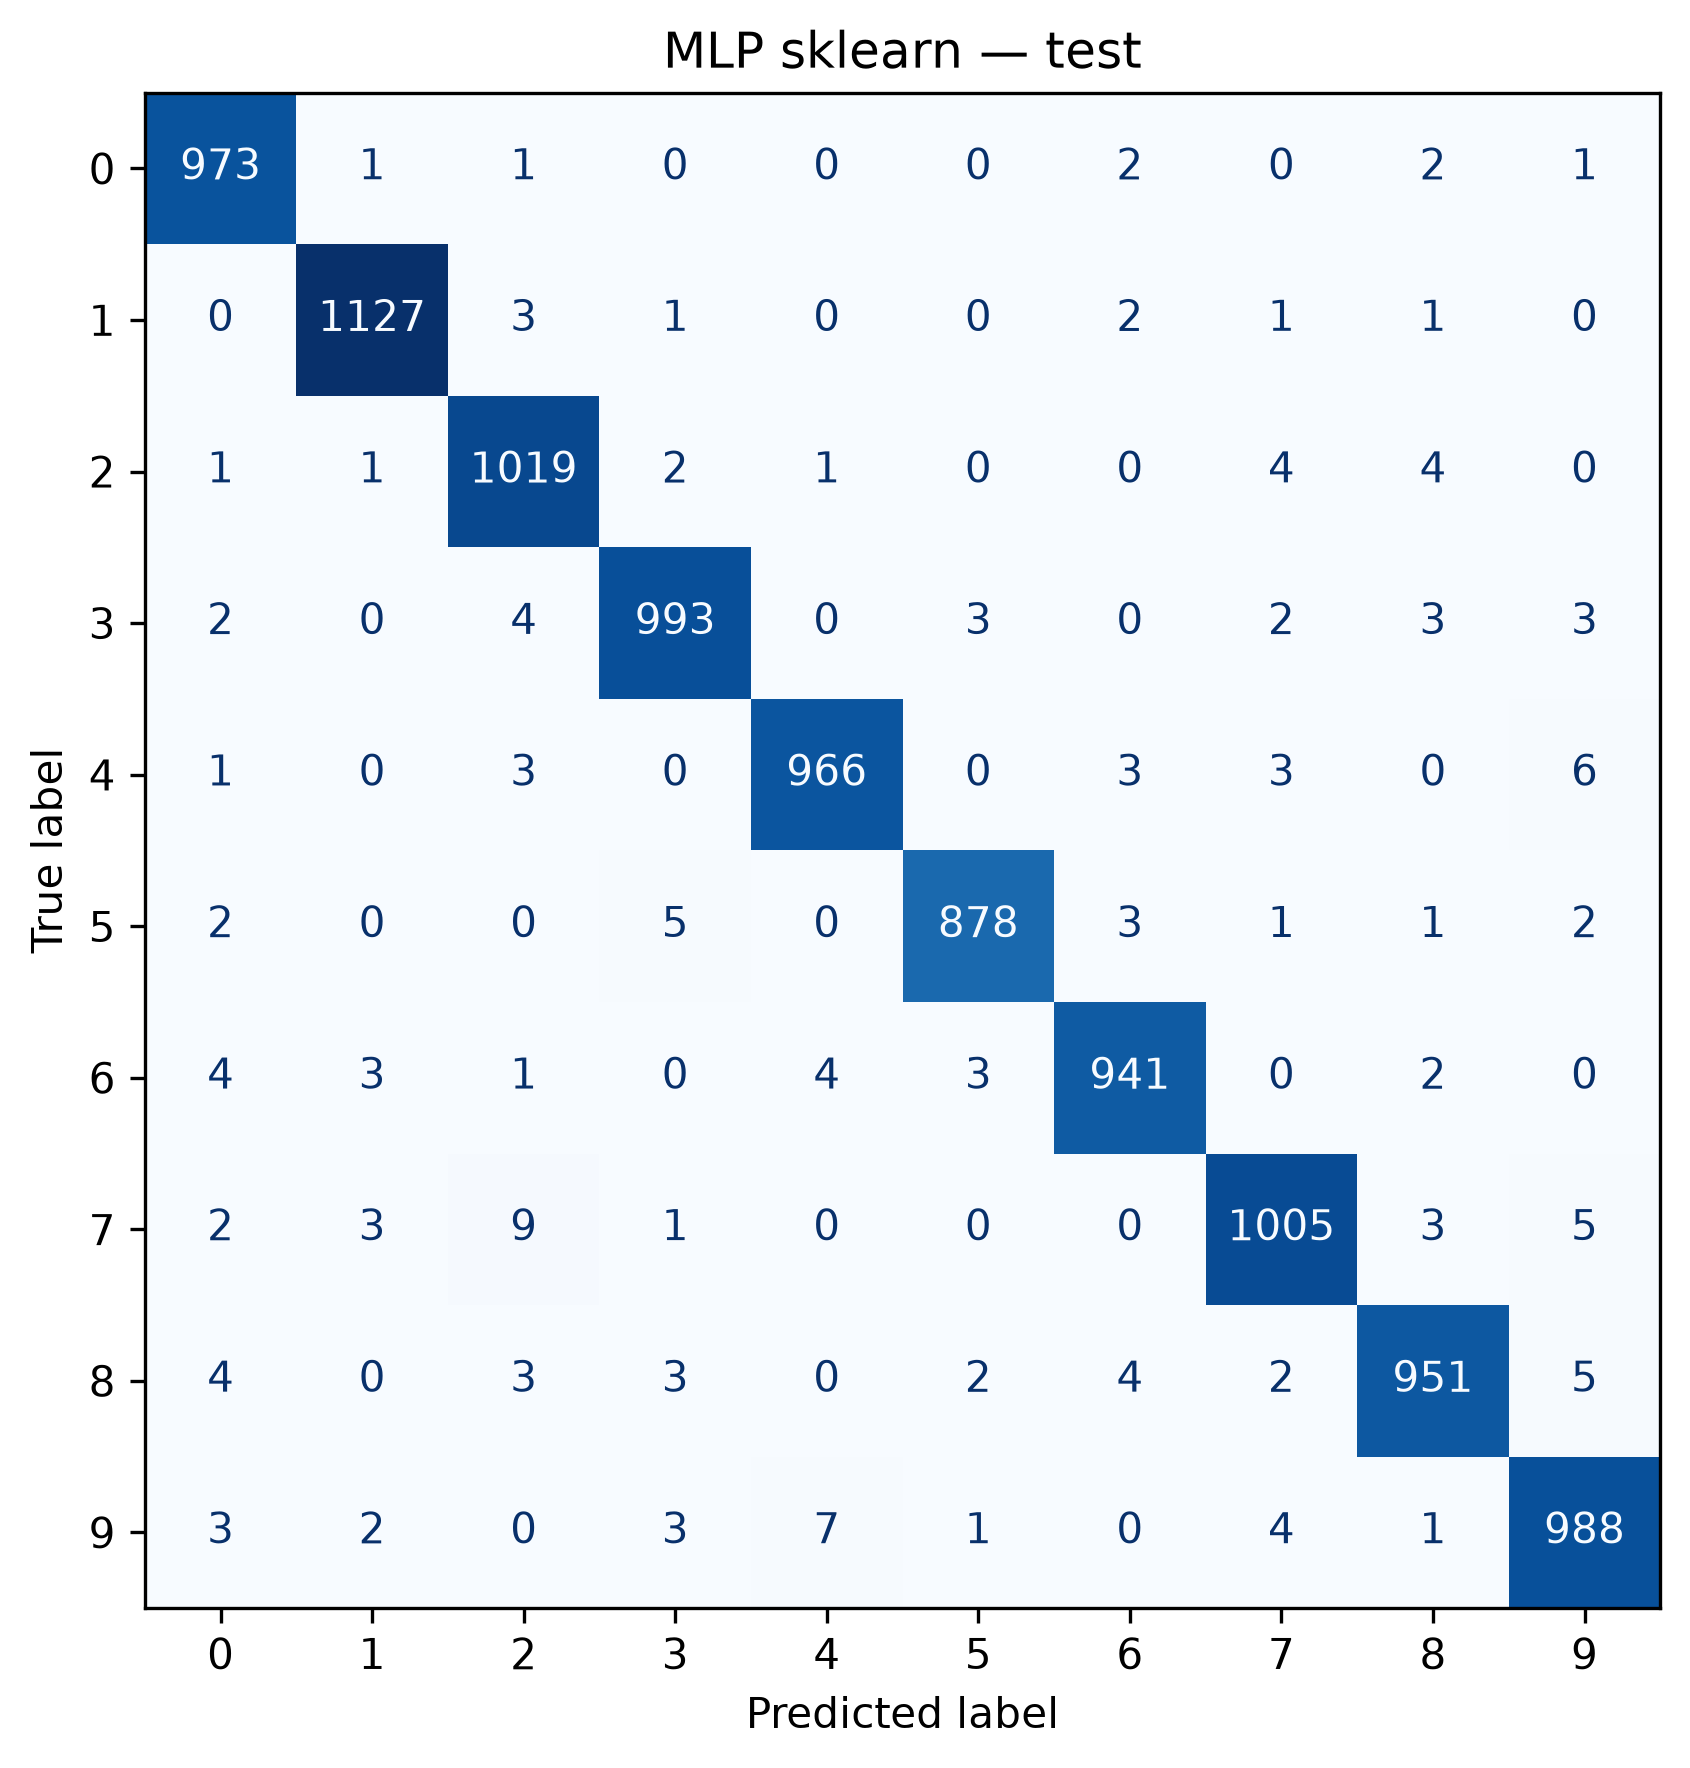

Source data for this figure (header and first rows):
true_label, 0, 1, 2, 3, 4, 5, 6, 7, 8, 9
0, 973, 1, 1, 0, 0, 0, 2, 0, 2, 1
1, 0, 1127, 3, 1, 0, 0, 2, 1, 1, 0
2, 1, 1, 1019, 2, 1, 0, 0, 4, 4, 0
3, 2, 0, 4, 993, 0, 3, 0, 2, 3, 3
4, 1, 0, 3, 0, 966, 0, 3, 3, 0, 6
5, 2, 0, 0, 5, 0, 878, 3, 1, 1, 2
6, 4, 3, 1, 0, 4, 3, 941, 0, 2, 0
7, 2, 3, 9, 1, 0, 0, 0, 1005, 3, 5
8, 4, 0, 3, 3, 0, 2, 4, 2, 951, 5
9, 3, 2, 0, 3, 7, 1, 0, 4, 1, 988
